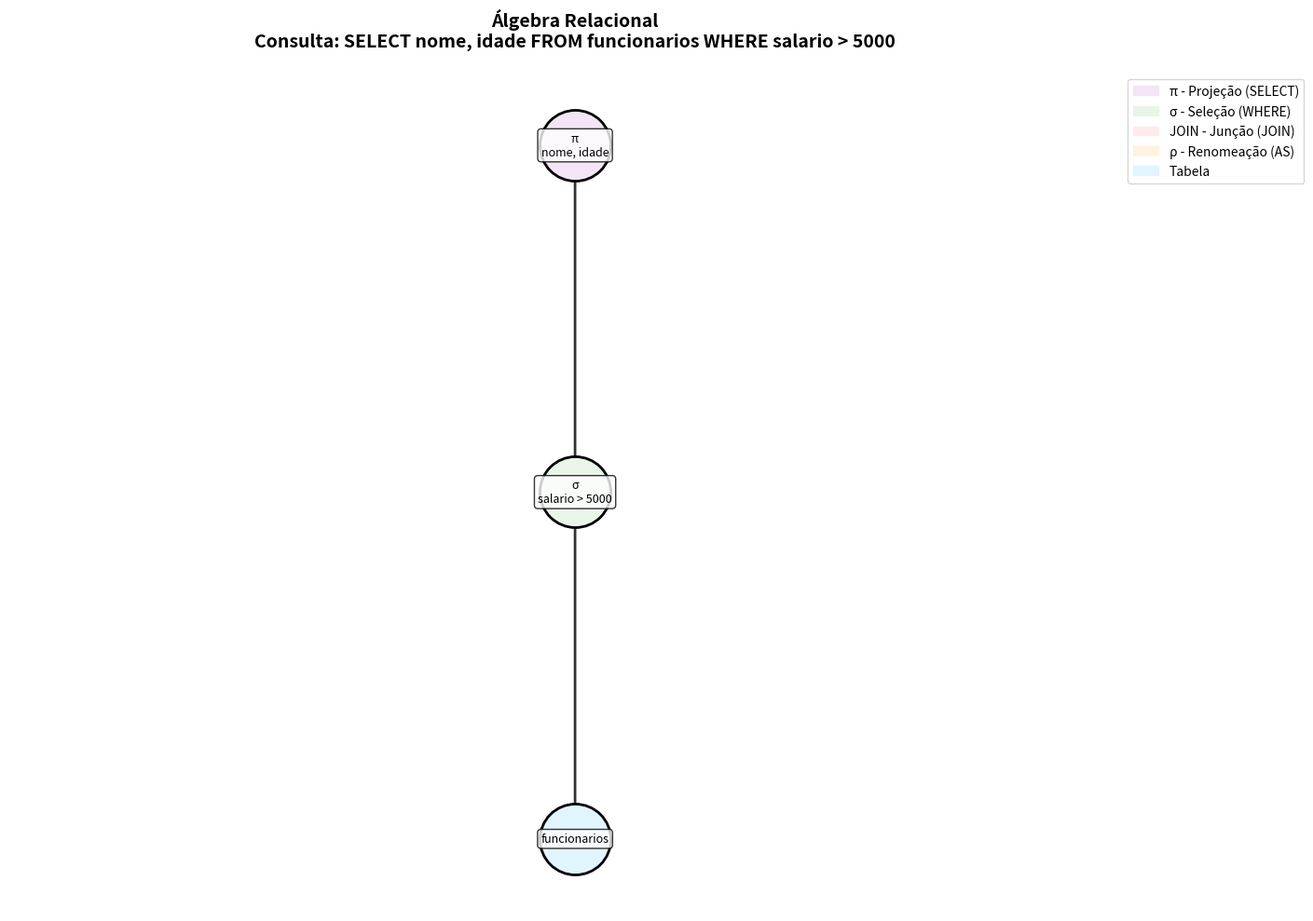

This chart was generated by the following Python code: (Note: this script raises an exception after producing the figure.)
import re
import os
import matplotlib.pyplot as plt
import matplotlib.patches as mpatches
import networkx as nx
from matplotlib.patches import FancyBboxPatch

class RelationalAlgebraConverter:

    def __init__(self):
        self.node_counter = 0

    def _get_unique_id(self):
        self.node_counter += 1
        return f"node{self.node_counter}"

    def _parse_from_clause(self, from_str):
        join_pattern = re.compile(
            r"INNER\s+JOIN\s+(?P<join_table>\w+)(?:\s+(?:AS\s+)?(?P<join_alias>\w+))?\s+ON\s+(?P<join_on>.*?)(?=\s+INNER\s+JOIN|$)",
            re.IGNORECASE | re.DOTALL
        )
        base_table_match = re.match(r"^(?P<table>\w+)(?:\s+(?:AS\s+)?(?P<alias>(?!INNER\b)\w+))?", from_str, re.IGNORECASE)
        if not base_table_match: return None, []
        base_table_info = base_table_match.groupdict()
        remaining_from_clause = from_str[base_table_match.end():]
        joins = [m.groupdict() for m in join_pattern.finditer(remaining_from_clause)]
        return base_table_info, joins

    def _parse_sql(self, query):
        query = query.strip().rstrip(';')
        pattern = re.compile(
            r"SELECT\s+(?P<columns>.*?)\s+"
            r"FROM\s+(?P<from_clause>.*?)"
            r"(?:\s+WHERE\s+(?P<where>.*?))?$",
            re.IGNORECASE | re.DOTALL
        )
        match = pattern.match(query)
        if not match: return None
        parts = match.groupdict()
        for key, value in parts.items():
            if value: parts[key] = ' '.join(value.strip().split())
        return parts
        
    def convert_to_tree(self, sql_query):
        parsed_parts = self._parse_sql(sql_query)
        if not parsed_parts: return "Erro: A sintaxe da consulta SQL é inválida."
        select_cols, from_clause, where_clause = parsed_parts.get('columns'), parsed_parts.get('from_clause'), parsed_parts.get('where')
        base_table_info, joins = self._parse_from_clause(from_clause)
        if not base_table_info: return "Erro: Cláusula FROM não encontrada."

        base_table_name, base_alias = base_table_info.get('table'), base_table_info.get('alias')
        tree = ('ρ', base_alias, base_table_name) if base_alias else base_table_name

        for join in joins:
            join_table_name, join_alias, join_on = join.get('join_table'), join.get('join_alias'), join.get('join_on')
            right_node = ('ρ', join_alias, join_table_name) if join_alias else join_table_name
            tree = ('⨝', join_on, tree, right_node)
        
        if where_clause:
            where_condition = where_clause.replace('AND', '∧').replace('and', '∧')
            tree = ('σ', where_condition, tree)

        if select_cols: tree = ('π', select_cols, tree)
        return tree

    def generate_image_graph(self, sql_query, output_filename='grafo_relacional.png'):
        print(f"\nConvertendo SQL para imagem: '{sql_query}'")
        relational_tree = self.convert_to_tree(sql_query)

        if isinstance(relational_tree, str) and relational_tree.startswith("Erro"):
            print(relational_tree)
            return

        G = nx.DiGraph()
        self.node_counter = 0
        pos_dict = {}
        node_colors = {}
        node_labels = {}
        
        root_id = self._add_nodes_to_graph(relational_tree, G, pos_dict, node_colors, node_labels)
        
        pos = self._calculate_hierarchical_positions(G, root_id)
        
        plt.figure(figsize=(14, 10))
        plt.clf()
        
        color_map = {
            'projection': '#f3e5f5',
            'selection': '#e8f5e8', 
            'join': '#ffebee',
            'rename': '#fff3e0',
            'table': '#e1f5fe'
        }
        
        for node_type, color in color_map.items():
            nodes_of_type = [node for node, attr in node_colors.items() if attr == node_type]
            if nodes_of_type:
                nx.draw_networkx_nodes(G, pos, nodelist=nodes_of_type, 
                                     node_color=color, node_size=3000,
                                     edgecolors='black', linewidths=2)
        
        nx.draw_networkx_edges(G, pos, edge_color='#333333', arrows=True, 
                              arrowsize=20, arrowstyle='->', width=2)
        
        for node, (x, y) in pos.items():
            label = node_labels[node]
            plt.text(x, y, label, ha='center', va='center', fontsize=9,
                    bbox=dict(boxstyle="round,pad=0.3", facecolor='white', alpha=0.8),
                    wrap=True)
        
        plt.title(f'Álgebra Relacional\nConsulta: {sql_query}', 
                 fontsize=14, fontweight='bold', pad=20)
        
        legend_elements = [
            mpatches.Patch(color='#f3e5f5', label='π - Projeção (SELECT)'),
            mpatches.Patch(color='#e8f5e8', label='σ - Seleção (WHERE)'),
            mpatches.Patch(color='#ffebee', label='JOIN - Junção (JOIN)'),
            mpatches.Patch(color='#fff3e0', label='ρ - Renomeação (AS)'),
            mpatches.Patch(color='#e1f5fe', label='Tabela')
        ]
        
        plt.legend(handles=legend_elements, loc='upper right', bbox_to_anchor=(1.15, 1))
        
        plt.axis('off')
        
        plt.tight_layout()
        
        plt.savefig(output_filename, dpi=300, bbox_inches='tight', 
                   facecolor='white', edgecolor='none')
        
        full_path = os.path.abspath(output_filename)
        print(f"Grafo em imagem gerado com sucesso! Arquivo salvo como: {full_path}")
        
        try:
            os.startfile(full_path)
        except OSError:
            print("Imagem salva! Abra manualmente o arquivo para visualizar.")
        
        plt.close()
    
    def _add_nodes_to_graph(self, tree_node, G, pos_dict, node_colors, node_labels, level=0):
        current_id = self._get_unique_id()
        
        if isinstance(tree_node, str):
            G.add_node(current_id)
            node_colors[current_id] = 'table'
            node_labels[current_id] = tree_node
            pos_dict[current_id] = level
            return current_id

        operator = tree_node[0]
        
        if operator == 'π':
            G.add_node(current_id)
            node_colors[current_id] = 'projection'
            node_labels[current_id] = f'π\n{tree_node[1]}'
            pos_dict[current_id] = level
            child_id = self._add_nodes_to_graph(tree_node[2], G, pos_dict, node_colors, node_labels, level + 1)
            G.add_edge(current_id, child_id)
        
        elif operator == 'σ':
            G.add_node(current_id)
            node_colors[current_id] = 'selection'
            node_labels[current_id] = f'σ\n{tree_node[1]}'
            pos_dict[current_id] = level
            child_id = self._add_nodes_to_graph(tree_node[2], G, pos_dict, node_colors, node_labels, level + 1)
            G.add_edge(current_id, child_id)
            
        elif operator == 'ρ':
            G.add_node(current_id)
            node_colors[current_id] = 'rename'
            node_labels[current_id] = f'ρ\nalias: {tree_node[1]}'
            pos_dict[current_id] = level
            child_id = self._add_nodes_to_graph(tree_node[2], G, pos_dict, node_colors, node_labels, level + 1)
            G.add_edge(current_id, child_id)

        elif operator == '⨝':
            G.add_node(current_id)
            node_colors[current_id] = 'join'
            node_labels[current_id] = f'JOIN\n{tree_node[1]}'
            pos_dict[current_id] = level
            left_child_id = self._add_nodes_to_graph(tree_node[2], G, pos_dict, node_colors, node_labels, level + 1)
            right_child_id = self._add_nodes_to_graph(tree_node[3], G, pos_dict, node_colors, node_labels, level + 1)
            G.add_edge(current_id, left_child_id)
            G.add_edge(current_id, right_child_id)

        return current_id
    
    def _calculate_hierarchical_positions(self, G, root_id):
        pos = {}
        levels = {}
        
        queue = [(root_id, 0)]
        visited = set()
        
        while queue:
            node, level = queue.pop(0)
            if node in visited:
                continue
            visited.add(node)
            levels[node] = level
            
            for successor in G.successors(node):
                if successor not in visited:
                    queue.append((successor, level + 1))
        
        level_nodes = {}
        for node, level in levels.items():
            if level not in level_nodes:
                level_nodes[level] = []
            level_nodes[level].append(node)
        
        for level, nodes in level_nodes.items():
            y = -level * 2
            if len(nodes) == 1:
                pos[nodes[0]] = (0, y)
            else:
                x_spacing = 4
                total_width = (len(nodes) - 1) * x_spacing
                start_x = -total_width / 2
                for i, node in enumerate(nodes):
                    pos[node] = (start_x + i * x_spacing, y)
        
        return pos
    
    def convert(self, sql_query):
        
        print(f"\nConvertendo SQL para String: '{sql_query}'")
        parsed_parts = self._parse_sql(sql_query)

        if not parsed_parts:
            return "Erro: A sintaxe da consulta SQL é inválida ou não é suportada pelo conversor."

        select_cols = parsed_parts.get('columns')
        from_clause = parsed_parts.get('from_clause')
        where_clause = parsed_parts.get('where')

        base_table_info, joins = self._parse_from_clause(from_clause)

        if not base_table_info:
            return "Erro: Não foi possível identificar a tabela base na cláusula FROM."


        select_cols = parsed_parts.get('columns')
        from_clause = parsed_parts.get('from_clause')
        where_clause = parsed_parts.get('where')

        base_table_info, joins = self._parse_from_clause(from_clause)

        if not base_table_info:
            return "Erro: Não foi possível identificar a tabela base na cláusula FROM."

        base_table_name = base_table_info.get('table')
        base_alias = base_table_info.get('alias')
        relational_expr = f"ρ_{base_alias}({base_table_name})" if base_alias else base_table_name
        
        for join in joins:
            join_table_name = join.get('join_table')
            join_alias = join.get('join_alias')
            join_on = join.get('join_on')
            
            join_expr = f"ρ_{join_alias}({join_table_name})" if join_alias else join_table_name
            
            relational_expr = f"({relational_expr} ⨝ ({join_on}) {join_expr})"

        if where_clause:
            where_condition = where_clause.replace('AND', '∧').replace('and', '∧')
            relational_expr = f"σ ({where_condition}) ({relational_expr})"

        if select_cols:
            relational_expr = f"π ({select_cols}) ({relational_expr})"

        return relational_expr


if __name__ == "__main__":
    converter = RelationalAlgebraConverter()

    print("=" * 60)
    print("EXEMPLO 1: Consulta simples com SELECT e WHERE")
    print("=" * 60)
    sql1 = "SELECT nome, idade FROM funcionarios WHERE salario > 5000"
    print("SQL:", sql1)
    print("Álgebra Relacional:", converter.convert(sql1))
    converter.generate_image_graph(sql1, 'exemplo1_simples.png')

    print("\n" + "=" * 60)
    print("EXEMPLO 2: Consulta com INNER JOIN")
    print("=" * 60)
    sql2 = ("SELECT f.nome, d.nome_departamento "
            "FROM funcionarios f "
            "INNER JOIN departamentos d ON f.dept_id = d.id")
    print("SQL:", sql2)
    print("Álgebra Relacional:", converter.convert(sql2))
    converter.generate_image_graph(sql2, 'exemplo2_join.png')

    print("\n" + "=" * 60)
    print("EXEMPLO 3: Consulta com múltiplos JOINs")
    print("=" * 60)
    sql3 = ("SELECT c.Nome, p.Nome, ped.DataPedido "
            "FROM cliente AS c "
            "INNER JOIN pedido ped ON c.idCliente = ped.Cliente_idCliente "
            "INNER JOIN produto p ON ped.idProduto = p.idProduto "
            "WHERE ped.ValorTotal > 100")
    print("SQL:", sql3)
    print("Álgebra Relacional:", converter.convert(sql3))
    converter.generate_image_graph(sql3, 'exemplo3_multiplos_joins.png')

    print("\n" + "=" * 60)
    print("EXEMPLO 4: Consulta com WHERE complexo")
    print("=" * 60)
    sql4 = ("SELECT e.nome, e.cargo, e.salario "
            "FROM empregados AS e "
            "WHERE e.salario > 3000 AND e.cargo = 'Analista'")
    print("SQL:", sql4)
    print("Álgebra Relacional:", converter.convert(sql4))
    converter.generate_image_graph(sql4, 'exemplo4_where_complexo.png')

    print("\n" + "=" * 60)
    print("EXEMPLO 5: Consulta com alias nas tabelas")
    print("=" * 60)
    sql5 = ("SELECT u.email, p.titulo "
            "FROM usuarios AS u "
            "INNER JOIN posts AS p ON u.id = p.user_id "
            "WHERE p.status = 'publicado'")
    print("SQL:", sql5)
    print("Álgebra Relacional:", converter.convert(sql5))
    converter.generate_image_graph(sql5, 'exemplo5_alias.png')

    print("\n" + "=" * 60)
    print("EXEMPLO 6: Consulta apenas com SELECT")
    print("=" * 60)
    sql6 = "SELECT nome, telefone, email FROM clientes"
    print("SQL:", sql6)
    print("Álgebra Relacional:", converter.convert(sql6))
    converter.generate_image_graph(sql6, 'exemplo6_apenas_select.png')

    print("\n" + "=" * 60)
    print("EXEMPLO 7: Consulta acadêmica - Estudantes, Cursos e Matrículas")
    print("=" * 60)
    sql7 = ("SELECT est.nome, cur.nome_curso, mat.data_matricula "
            "FROM estudantes est "
            "INNER JOIN matriculas mat ON est.id = mat.estudante_id "
            "INNER JOIN cursos cur ON mat.curso_id = cur.id "
            "WHERE cur.ativo = 1")
    print("SQL:", sql7)
    print("Álgebra Relacional:", converter.convert(sql7))
    converter.generate_image_graph(sql7, 'exemplo7_academico.png')

    print("\n" + "=" * 60)
    print("EXEMPLO 8: Sistema de vendas")
    print("=" * 60)
    sql8 = ("SELECT v.data_venda, prod.nome, v.quantidade "
            "FROM vendas v "
            "INNER JOIN produtos prod ON v.produto_id = prod.id "
            "WHERE v.valor_total > 500")
    print("SQL:", sql8)
    print("Álgebra Relacional:", converter.convert(sql8))
    converter.generate_image_graph(sql8, 'exemplo8_vendas.png')

    print("\n" + "=" * 60)
    print("TODOS OS EXEMPLOS FORAM PROCESSADOS!")
    print("Arquivos PNG gerados:")
    print("- exemplo1_simples.png")
    print("- exemplo2_join.png") 
    print("- exemplo3_multiplos_joins.png")
    print("- exemplo4_where_complexo.png")
    print("- exemplo5_alias.png")
    print("- exemplo6_apenas_select.png")
    print("- exemplo7_academico.png")
    print("- exemplo8_vendas.png")
    print("=" * 60)
